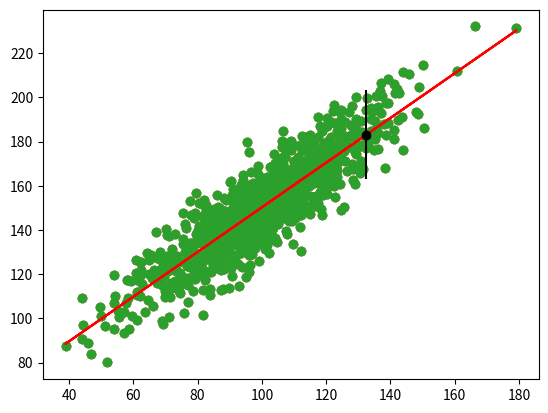

The script that saved this image:
# 차근차근 예측 구간을 구하는 과정을 설명하려고 합니다.
# 중복되는 코드가 있으니 주의하세요!


# 1. 데이터 샘플 만들기 -- 그냥 예시 데이터를 만드는 과정입니다. 이때 주의해야 할 것은 x와 y가 선형관계를 따르고 있어야 한다는 점입니다.
from numpy import mean
from numpy import std
from numpy.random import randn
from numpy.random import seed
from matplotlib import pyplot

seed(1)

x = 20 * randn(1000) + 100
y = x + (10 * randn(1000) + 50)

print('x: mean=%.3f stdv=%.3f' % (mean(x), std(x)))
print('x: mean=%.3f stdv=%.3f' % (mean(y), std(y)))

pyplot.scatter(x, y)
pyplot.show()


# 2. 위의 데이터를 바탕으로 linregress() 메서드를 통해서 예측값을 구합니다.
from numpy.random import randn
from numpy.random import seed
from scipy.stats import linregress
from matplotlib import pyplot

seed(1)

x = 20 * randn(1000) + 100
y = x + (10 * randn(1000) + 50)

b1, b0, r_value, p_value, std_err = linregress(x, y)
print('b1=%.3f, b0=%.3f' % (b1, b0))

yhat = b0 + b1 * x

pyplot.scatter(x, y)
pyplot.plot(x, yhat, color='r')

pyplot.show()

# 이제 마지막으로 예측 구간을 구해보겠습니다.
from numpy.random import randn
from numpy.random import seed
from numpy import sqrt
from numpy import sum as arraysum
from scipy.stats import linregress
from matplotlib import pyplot

seed(1)

x = 20 * randn(1000) + 100
y = x + (10 * randn(1000) + 50)

b1, b0, r_value, p_value, std_err = linregress(x, y)

yhat = b0 + b1 * x

x_in = x[0]
y_out = y[0]
yhat_out = yhat[0]

sum_errs = arraysum((y - yhat)**2)
stdev = sqrt(1/(len(y)-2) * sum_errs)
interval = 1.96 * stdev
print('Prediction Interval: %.3f' % interval)
lower, upper = y_out - interval, y_out + interval
print('95%% likelihood that the true value is between %.3f and %.3f' % (lower, upper))
print('Tru value: %.3f' % yhat_out)
pyplot.scatter(x, y)
pyplot.plot(x, yhat, color='red')
pyplot.errorbar(x_in, yhat_out, yerr=interval, color='black', fmt='o')
pyplot.show()
